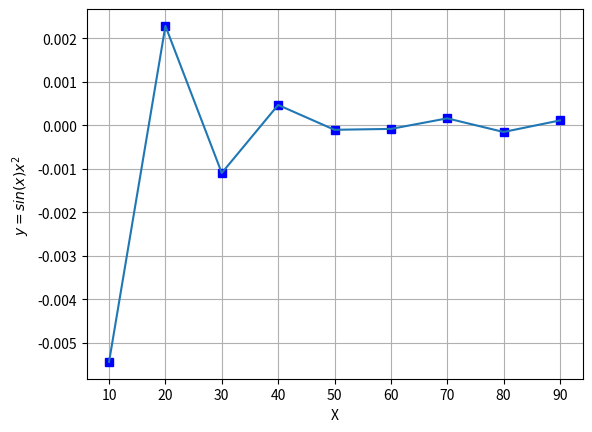

Write Python code to recreate this figure.
import numpy as np
import matplotlib.pyplot as plt

x = np.arange(0, 100, 10,float)
y = (x**(-2))*np.sin(x)
plt.plot(x, y, 'bs')
plt.plot(x,y)
plt.grid('visible', which='major', axis='both', alpha=1)
plt.grid('visible', which='minor', axis='both', alpha=0.5)
plt.ylabel("$y=sin(x)x^2 $ ")
plt.xlabel(r"X")

plt.show()